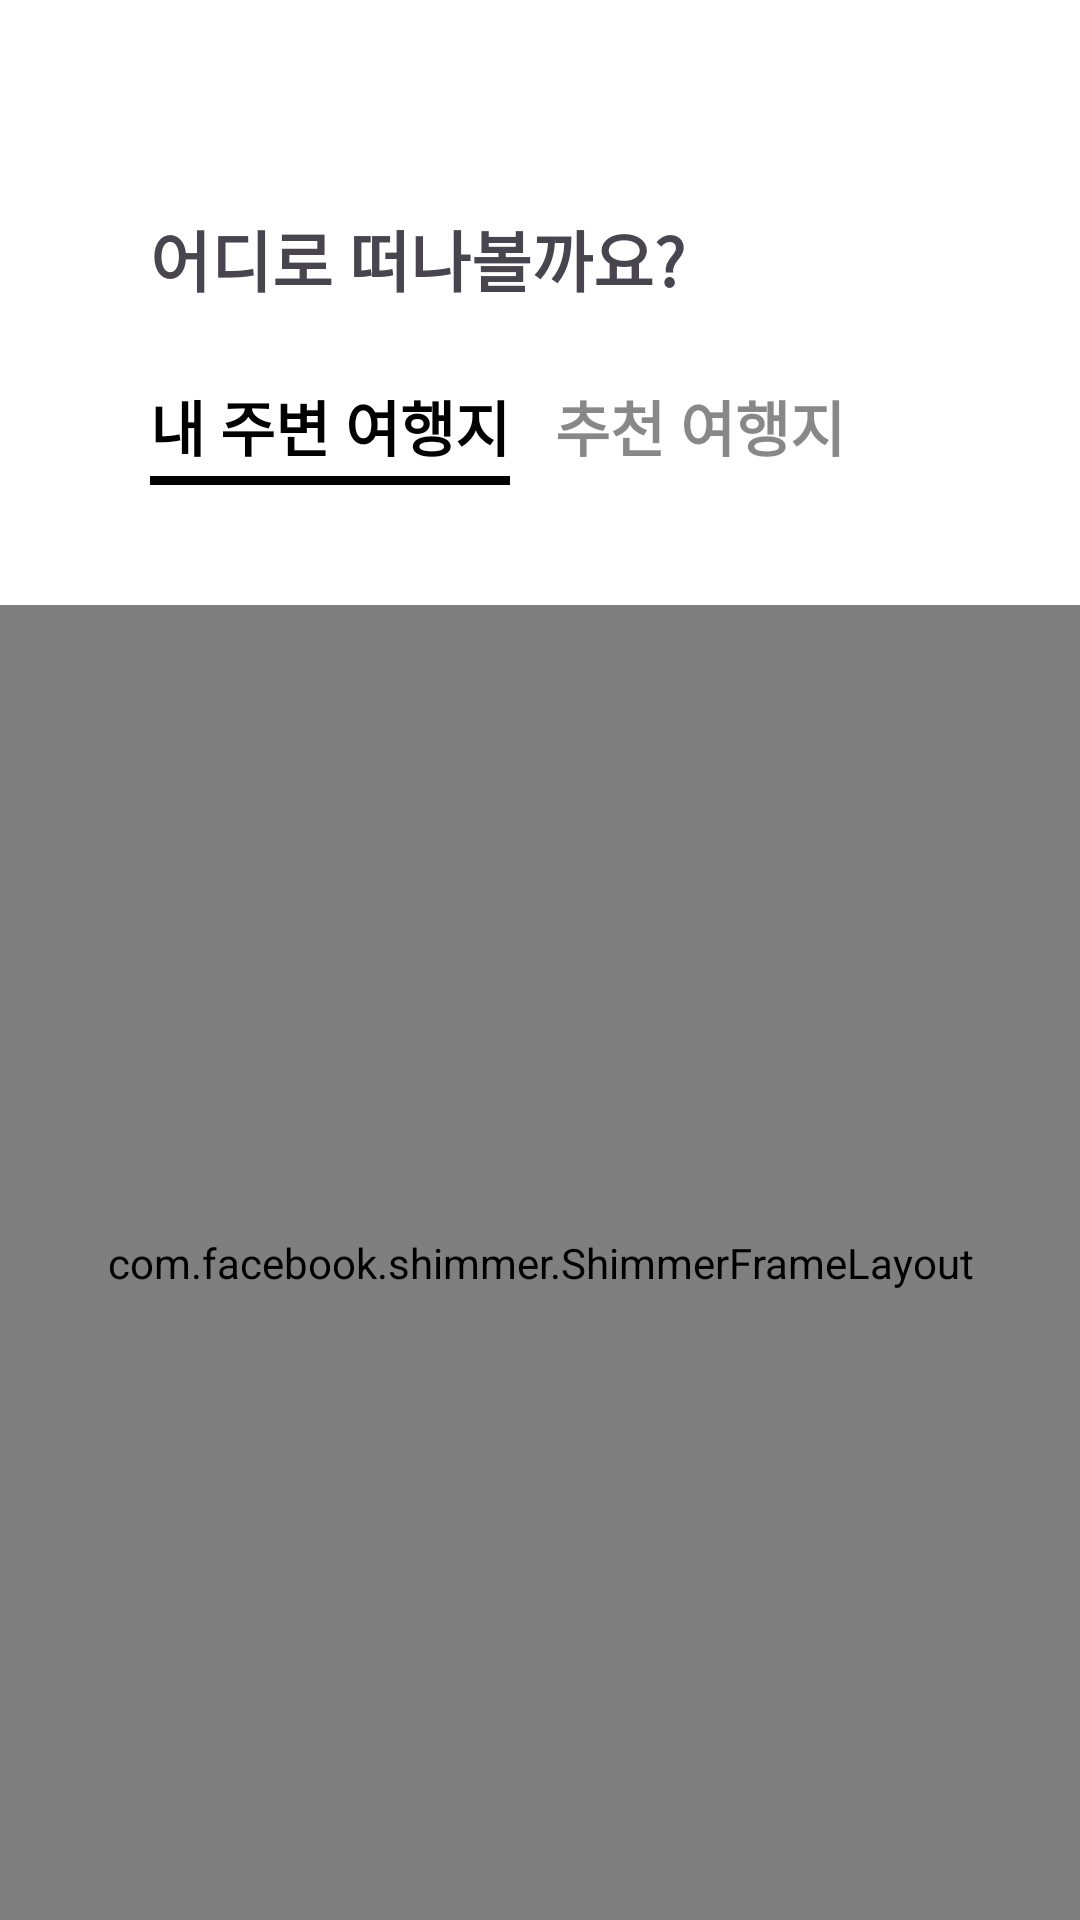

Android layout source for this screen:
<!-- AndroidManifest.xml: application theme Theme.Smartcar -->
<!-- res/layout/fragment_place.xml -->
<?xml version="1.0" encoding="utf-8"?>
<androidx.constraintlayout.widget.ConstraintLayout xmlns:android="http://schemas.android.com/apk/res/android"
    xmlns:app="http://schemas.android.com/apk/res-auto"
    xmlns:tools="http://schemas.android.com/tools"
    android:layout_width="match_parent"
    android:layout_height="match_parent"
    android:background="@color/white">

    <TextView
        android:id="@+id/tv_title"
        android:layout_width="wrap_content"
        android:layout_height="wrap_content"
        android:layout_marginStart="50dp"
        android:layout_marginTop="70dp"
        android:text="어디로 떠나볼까요?"
        android:textSize="22sp"
        android:textStyle="bold"
        app:layout_constraintStart_toStartOf="parent"
        app:layout_constraintTop_toTopOf="parent" />

    <TextView
        android:id="@+id/tv_nearby"
        android:layout_width="wrap_content"
        android:layout_height="wrap_content"
        android:layout_marginTop="25dp"
        android:text="내 주변 여행지"
        android:textColor="@color/black"
        android:textSize="20sp"
        android:textStyle="bold"
        app:layout_constraintStart_toStartOf="@id/tv_title"
        app:layout_constraintTop_toBottomOf="@id/tv_title" />

    <View
        android:id="@+id/line_nearby"
        android:layout_width="0dp"
        android:layout_height="3dp"
        android:layout_marginTop="2dp"
        android:background="@color/black"
        app:layout_constraintEnd_toEndOf="@id/tv_nearby"
        app:layout_constraintStart_toStartOf="@id/tv_nearby"
        app:layout_constraintTop_toBottomOf="@id/tv_nearby" />

    <TextView
        android:id="@+id/tv_recommend"
        android:layout_width="wrap_content"
        android:layout_height="wrap_content"
        android:layout_marginStart="15dp"
        android:layout_marginTop="25dp"
        android:text="추천 여행지"
        android:textColor="@color/medium_dark"
        android:textSize="20sp"
        android:textStyle="bold"
        app:layout_constraintStart_toEndOf="@id/tv_nearby"
        app:layout_constraintTop_toBottomOf="@id/tv_title" />

    <View
        android:id="@+id/line_recommend"
        android:layout_width="0dp"
        android:layout_height="3dp"
        android:layout_marginTop="2dp"
        android:background="@color/black"
        android:visibility="invisible"
        app:layout_constraintEnd_toEndOf="@id/tv_recommend"
        app:layout_constraintStart_toStartOf="@id/tv_recommend"
        app:layout_constraintTop_toBottomOf="@id/tv_recommend" />

    <androidx.recyclerview.widget.RecyclerView
        android:id="@+id/rv_place"
        android:layout_width="wrap_content"
        android:layout_height="0dp"
        android:layout_marginTop="40dp"
        android:orientation="vertical"
        app:layoutManager="androidx.recyclerview.widget.LinearLayoutManager"
        app:layout_constraintEnd_toEndOf="parent"
        app:layout_constraintStart_toStartOf="parent"
        app:layout_constraintTop_toBottomOf="@id/line_nearby"
        app:layout_constraintBottom_toBottomOf="parent"
        tools:listitem="@layout/item_place" />

    <com.facebook.shimmer.ShimmerFrameLayout
        android:id="@+id/sfl_sample"
        android:layout_width="match_parent"
        android:layout_height="0dp"
        android:layout_marginTop="40dp"
        app:layout_constraintEnd_toEndOf="parent"
        app:layout_constraintStart_toStartOf="parent"
        app:layout_constraintTop_toBottomOf="@id/line_nearby"
        app:layout_constraintBottom_toBottomOf="parent">

        <LinearLayout
            android:layout_width="match_parent"
            android:layout_height="match_parent"
            android:orientation="vertical"
            android:gravity="center">

            <include layout="@layout/item_place_shimmer" />

            <include layout="@layout/item_place_shimmer" />

            <include layout="@layout/item_place_shimmer" />

            <include layout="@layout/item_place_shimmer" />

            <include layout="@layout/item_place_shimmer" />

            <include layout="@layout/item_place_shimmer" />

            <include layout="@layout/item_place_shimmer" />

            <include layout="@layout/item_place_shimmer" />

            <include layout="@layout/item_place_shimmer" />

            <include layout="@layout/item_place_shimmer" />
        </LinearLayout>
    </com.facebook.shimmer.ShimmerFrameLayout>

    
    <FrameLayout
        android:id="@+id/loadingLayout"
        android:layout_width="match_parent"
        android:layout_height="match_parent"
        android:background="@color/white"
        android:gravity="center"
        android:visibility="gone">

        <ProgressBar
            android:id="@+id/progressBar"
            android:layout_width="wrap_content"
            android:layout_height="wrap_content"
            android:indeterminate="true" />

        <TextView
            android:id="@+id/loadingText"
            android:layout_width="wrap_content"
            android:layout_height="wrap_content"
            android:layout_gravity="center_horizontal"
            android:layout_marginTop="16dp"
            android:text="Loading..."
            android:textColor="@color/black"
            android:textSize="16sp" />
    </FrameLayout>

</androidx.constraintlayout.widget.ConstraintLayout>
<!-- res/layout/item_place.xml (included above) -->
<?xml version="1.0" encoding="utf-8"?>
<androidx.constraintlayout.widget.ConstraintLayout xmlns:android="http://schemas.android.com/apk/res/android"
    xmlns:app="http://schemas.android.com/apk/res-auto"
    xmlns:tools="http://schemas.android.com/tools"
    android:layout_width="wrap_content"
    android:layout_height="wrap_content"
    android:paddingBottom="30dp"
    android:background="@color/white" >

    <ImageView
        android:id="@+id/iv_place_shadow"
        android:layout_width="273dp"
        android:layout_height="232dp"
        android:background="@drawable/background_place_shadow"
        app:layout_constraintEnd_toEndOf="parent"
        app:layout_constraintStart_toStartOf="parent"
        app:layout_constraintTop_toTopOf="parent" />

    <ImageView
        android:id="@+id/iv_place"
        android:layout_width="270dp"
        android:layout_height="230dp"
        android:background="@drawable/background_place"
        app:layout_constraintStart_toStartOf="@id/iv_place_shadow"
        app:layout_constraintTop_toTopOf="@id/iv_place_shadow" />

    <ImageView
        android:id="@+id/iv_photo"
        android:layout_width="270dp"
        android:layout_height="170dp"
        android:scaleType="fitCenter"
        android:background="@drawable/background_place_photo"
        android:transitionName="placeImageTransition"
        app:layout_constraintStart_toStartOf="@id/iv_place"
        app:layout_constraintEnd_toEndOf="@id/iv_place"
        app:layout_constraintTop_toTopOf="@id/iv_place" />

    <ImageView
        android:id="@+id/iv_circle"
        android:layout_width="35dp"
        android:layout_height="35dp"
        android:layout_marginTop="10dp"
        android:layout_marginEnd="10dp"
        android:background="@drawable/btn_savedplace_background"
        android:transitionName="circleTransition"
        app:layout_constraintEnd_toEndOf="@id/iv_photo"
        app:layout_constraintTop_toTopOf="@id/iv_photo" />

    <androidx.appcompat.widget.AppCompatButton
        android:id="@+id/btn_saved"
        android:layout_width="25dp"
        android:layout_height="25dp"
        android:background="@drawable/btn_saved_place"
        android:transitionName="savedButtonTransition"
        app:layout_constraintStart_toStartOf="@id/iv_circle"
        app:layout_constraintEnd_toEndOf="@id/iv_circle"
        app:layout_constraintTop_toTopOf="@id/iv_circle"
        app:layout_constraintBottom_toBottomOf="@id/iv_circle"/>

    <TextView
        android:id="@+id/tv_mainplace"
        android:layout_width="wrap_content"
        android:layout_height="wrap_content"
        android:layout_marginStart="15dp"
        android:layout_marginTop="5dp"
        android:text="대장소"
        android:textSize="16sp"
        android:textStyle="bold"
        android:maxWidth="200dp"
        app:layout_constraintTop_toBottomOf="@id/iv_photo"
        app:layout_constraintStart_toStartOf="@id/iv_place"
        app:layout_constraintBottom_toTopOf="@id/tv_subplace" />

    <TextView
        android:id="@+id/tv_subplace"
        android:layout_width="wrap_content"
        android:layout_height="wrap_content"
        android:layout_marginBottom="5dp"
        android:text="소장소"
        android:textSize="14sp"
        android:maxWidth="200dp"
        app:layout_constraintBottom_toBottomOf="@+id/iv_place"
        app:layout_constraintStart_toStartOf="@id/tv_mainplace"
        app:layout_constraintTop_toBottomOf="@id/tv_mainplace" />

    <ImageView
        android:id="@+id/iv_navigation"
        android:layout_width="20dp"
        android:layout_height="22dp"
        android:layout_marginEnd="20dp"
        android:background="@drawable/ic_navigation"
        app:layout_constraintTop_toBottomOf="@id/iv_photo"
        app:layout_constraintBottom_toBottomOf="@id/iv_place"
        app:layout_constraintEnd_toEndOf="@id/iv_place"/>

</androidx.constraintlayout.widget.ConstraintLayout>
<!-- res/layout/item_place_shimmer.xml (included above) -->
<?xml version="1.0" encoding="utf-8"?>
<androidx.constraintlayout.widget.ConstraintLayout xmlns:android="http://schemas.android.com/apk/res/android"
    xmlns:app="http://schemas.android.com/apk/res-auto"
    xmlns:tools="http://schemas.android.com/tools"
    android:layout_width="wrap_content"
    android:layout_height="wrap_content"
    android:paddingBottom="30dp"
    android:background="@color/white" >

    

    <ImageView
        android:id="@+id/iv_place"
        android:layout_width="270dp"
        android:layout_height="230dp"
        android:layout_marginStart="1dp"
        android:background="@drawable/background_place"
        app:layout_constraintStart_toStartOf="parent"
        app:layout_constraintTop_toTopOf="parent" />

    <ImageView
        android:id="@+id/iv_photo"
        android:layout_width="270dp"
        android:layout_height="170dp"
        android:background="@drawable/background_place_photo"
        android:transitionName="imageTransition"
        app:layout_constraintStart_toStartOf="@id/iv_place"
        app:layout_constraintEnd_toEndOf="@id/iv_place"
        app:layout_constraintTop_toTopOf="@id/iv_place" />

    <ImageView
        android:id="@+id/iv_circle"
        android:layout_width="35dp"
        android:layout_height="35dp"
        android:layout_marginTop="10dp"
        android:layout_marginEnd="10dp"
        android:background="@drawable/btn_savedplace_background"
        android:transitionName="circleTransition"
        app:layout_constraintEnd_toEndOf="@id/iv_photo"
        app:layout_constraintTop_toTopOf="@id/iv_photo" />

    <androidx.appcompat.widget.AppCompatButton
        android:id="@+id/btn_saved"
        android:layout_width="25dp"
        android:layout_height="25dp"
        android:background="?attr/selectableItemBackgroundBorderless"
        android:transitionName="savedButtonTransition"
        app:layout_constraintStart_toStartOf="@id/iv_circle"
        app:layout_constraintEnd_toEndOf="@id/iv_circle"
        app:layout_constraintTop_toTopOf="@id/iv_circle"
        app:layout_constraintBottom_toBottomOf="@id/iv_circle"/>

    <TextView
        android:id="@+id/tv_mainplace"
        android:layout_width="match_parent"
        android:layout_height="25dp"
        android:layout_marginStart="20dp"
        android:layout_marginTop="5dp"
        android:layout_marginEnd="20dp"
        android:textSize="18sp"
        android:textStyle="bold"
        android:background="@drawable/background_place_shadow"
        app:layout_constraintTop_toBottomOf="@id/iv_photo"
        app:layout_constraintStart_toStartOf="@id/iv_place"
        app:layout_constraintBottom_toTopOf="@id/tv_subplace"
        app:layout_constraintEnd_toEndOf="parent"/>

    <TextView
        android:id="@+id/tv_subplace"
        android:layout_width="match_parent"
        android:layout_height="20dp"
        android:layout_marginBottom="5dp"
        android:layout_marginTop="5dp"
        android:textSize="16sp"
        android:background="@drawable/background_place_shadow"
        app:layout_constraintBottom_toBottomOf="@+id/iv_place"
        app:layout_constraintStart_toStartOf="@id/tv_mainplace"
        app:layout_constraintTop_toBottomOf="@id/tv_mainplace"
        app:layout_constraintEnd_toEndOf="@id/tv_mainplace"/>

    <ImageView
        android:id="@+id/iv_navigation"
        android:layout_width="20dp"
        android:layout_height="22dp"
        android:layout_marginEnd="20dp"
        android:background="?attr/selectableItemBackgroundBorderless"
        app:layout_constraintTop_toBottomOf="@id/iv_photo"
        app:layout_constraintBottom_toBottomOf="@id/iv_place"
        app:layout_constraintEnd_toEndOf="@id/iv_place"/>

</androidx.constraintlayout.widget.ConstraintLayout>
<!-- resources referenced by this layout -->
<resources>
  <color name="black">#FF000000</color>
  <color name="medium_dark">#77000000</color>
  <color name="white">#FFFFFFFF</color>
  <!-- drawable background_place: png bitmap (drawable, 5314 bytes) -->
  <!-- drawable background_place_photo (drawable) -->
  <?xml version="1.0" encoding="utf-8"?>
  <shape xmlns:android="http://schemas.android.com/apk/res/android"
      android:shape="rectangle">
      <corners
          android:topLeftRadius="12dp"
          android:topRightRadius="12dp"
          android:bottomLeftRadius="0dp"
          android:bottomRightRadius="0dp" />
      <solid android:color="@color/low_dark" />
  </shape>
  <!-- drawable background_place_shadow (drawable) -->
  <?xml version="1.0" encoding="utf-8"?>
  <shape xmlns:android="http://schemas.android.com/apk/res/android"
      android:shape="rectangle">
      <corners
          android:topLeftRadius="12dp"
          android:topRightRadius="12dp"
          android:bottomLeftRadius="12dp"
          android:bottomRightRadius="12dp" />
      <solid android:color="@color/shadow_dark_transparent" />
  </shape>
  <!-- drawable btn_saved_place (drawable) -->
  <?xml version="1.0" encoding="utf-8"?>
  <selector xmlns:android="http://schemas.android.com/apk/res/android">
  
      <item
          android:state_selected="true"
          android:drawable="@drawable/ic_saved_black" />
  
      <item
          android:drawable="@drawable/ic_saved_white" />
  
  </selector>
  <!-- drawable ic_navigation: png bitmap (drawable, 11124 bytes) -->
  <style name="Theme.Smartcar" parent="Base.Theme.Smartcar">
          <item name="android:windowTranslucentStatus">true</item>
          <item name="android:windowLightStatusBar">true</item>
          <item name="android:windowLightNavigationBar">true</item>
          <item name="itemBackground">@null</item>
  
          <item name="colorPrimary">@android:color/transparent</item>
          <item name="colorPrimaryVariant">@android:color/transparent</item>
          <item name="colorSecondary">@android:color/transparent</item>
          <item name="colorSecondaryVariant">@android:color/transparent</item>
          <item name="colorOnPrimary">@color/white</item>
          <item name="colorOnSecondary">@color/black</item>
          <item name="android:statusBarColor">?attr/colorPrimaryVariant</item>
      </style>
  <color name="low_dark">#33000000</color>
  <color name="shadow_dark_transparent">#0A000000</color>
  <!-- drawable ic_saved_black: png bitmap (drawable, 818 bytes) -->
  <!-- drawable ic_saved_white: png bitmap (drawable, 717 bytes) -->
  <style name="Base.Theme.Smartcar" parent="Theme.Material3.DayNight.NoActionBar">
          
          
      </style>
</resources>
